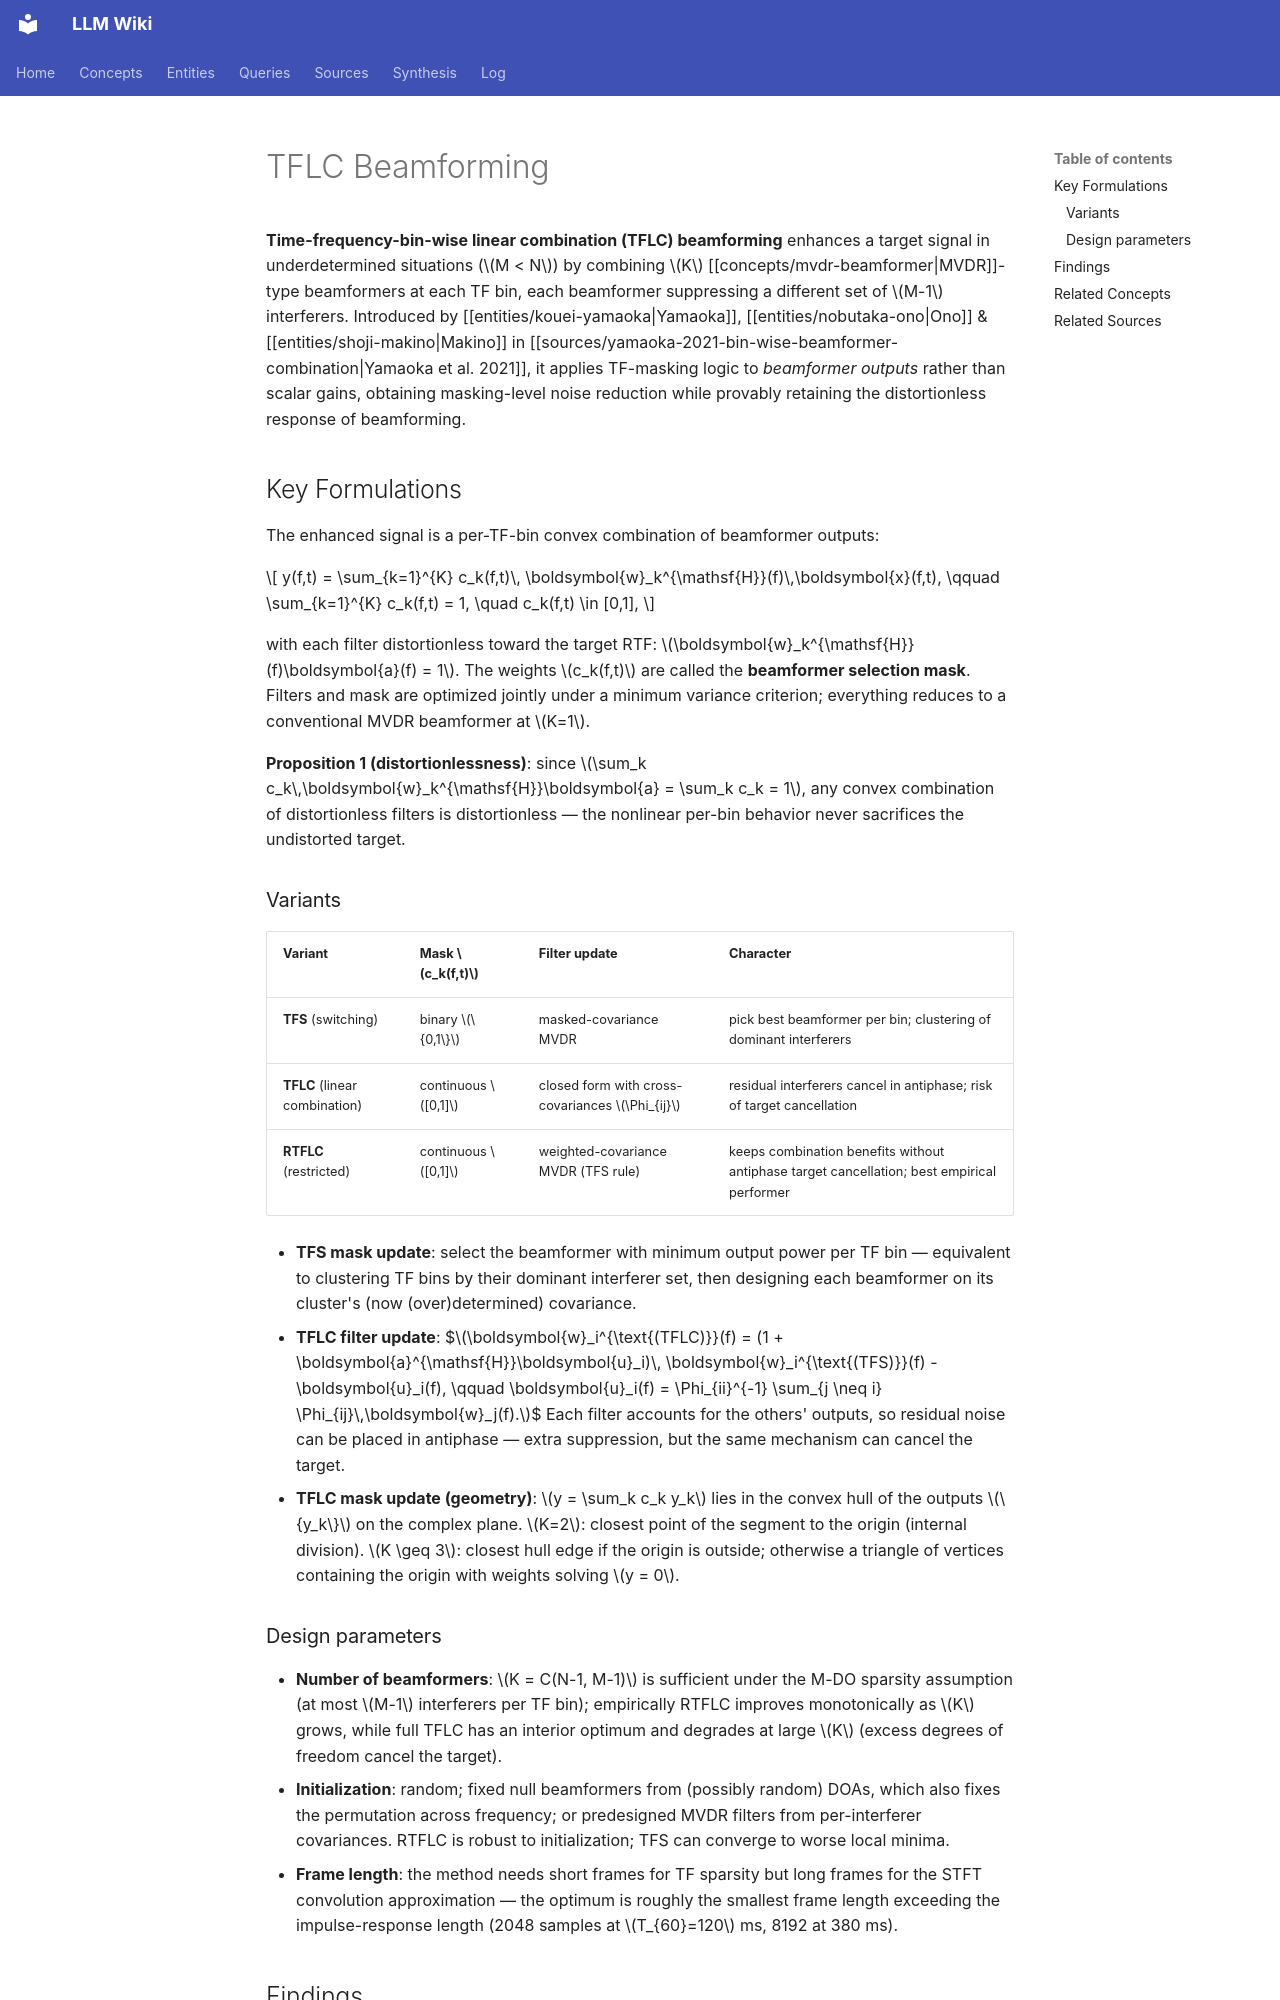

repository: proudzhu/llm-wiki · page: concepts/tflc-beamformer.html · generator: mkdocs

---
type: concept
created: 2026-10-04
updated: 2026-10-04
sources:
  - raw/papers/yamaoka-2021-bin-wise-beamformer-combination/full-text.md
  - raw/papers/zhao-2025-robust-fusion-differential-beamformers/full-text.md
tags:
  - beamforming
  - speech-enhancement
  - underdetermined
  - time-frequency-masking
  - distortionless
---

# TFLC Beamforming

**Time-frequency-bin-wise linear combination (TFLC) beamforming** enhances a target signal in underdetermined situations ($M < N$) by combining $K$ [[concepts/mvdr-beamformer|MVDR]]-type beamformers at each TF bin, each beamformer suppressing a different set of $M-1$ interferers. Introduced by [[entities/kouei-yamaoka|Yamaoka]], [[entities/nobutaka-ono|Ono]] & [[entities/shoji-makino|Makino]] in [[sources/yamaoka-2021-bin-wise-beamformer-combination|Yamaoka et al. 2021]], it applies TF-masking logic to *beamformer outputs* rather than scalar gains, obtaining masking-level noise reduction while provably retaining the distortionless response of beamforming.

## Key Formulations

The enhanced signal is a per-TF-bin convex combination of beamformer outputs:

$$
y(f,t) = \sum_{k=1}^{K} c_k(f,t)\, \boldsymbol{w}_k^{\mathsf{H}}(f)\,\boldsymbol{x}(f,t),
\qquad \sum_{k=1}^{K} c_k(f,t) = 1, \quad c_k(f,t) \in [0,1],
$$

with each filter distortionless toward the target RTF: $\boldsymbol{w}_k^{\mathsf{H}}(f)\boldsymbol{a}(f) = 1$. The weights $c_k(f,t)$ are called the **beamformer selection mask**. Filters and mask are optimized jointly under a minimum variance criterion; everything reduces to a conventional MVDR beamformer at $K=1$.

**Proposition 1 (distortionlessness)**: since $\sum_k c_k\,\boldsymbol{w}_k^{\mathsf{H}}\boldsymbol{a} = \sum_k c_k = 1$, any convex combination of distortionless filters is distortionless — the nonlinear per-bin behavior never sacrifices the undistorted target.

### Variants

| Variant | Mask $c_k(f,t)$ | Filter update | Character |
|---|---|---|---|
| **TFS** (switching) | binary $\{0,1\}$ | masked-covariance MVDR | pick best beamformer per bin; clustering of dominant interferers |
| **TFLC** (linear combination) | continuous $[0,1]$ | closed form with cross-covariances $\Phi_{ij}$ | residual interferers cancel in antiphase; risk of target cancellation |
| **RTFLC** (restricted) | continuous $[0,1]$ | weighted-covariance MVDR (TFS rule) | keeps combination benefits without antiphase target cancellation; best empirical performer |

- **TFS mask update**: select the beamformer with minimum output power per TF bin — equivalent to clustering TF bins by their dominant interferer set, then designing each beamformer on its cluster's (now (over)determined) covariance.
- **TFLC filter update**:
  $$\boldsymbol{w}_i^{\text{(TFLC)}}(f) = (1 + \boldsymbol{a}^{\mathsf{H}}\boldsymbol{u}_i)\, \boldsymbol{w}_i^{\text{(TFS)}}(f) - \boldsymbol{u}_i(f), \qquad \boldsymbol{u}_i(f) = \Phi_{ii}^{-1} \sum_{j \neq i} \Phi_{ij}\,\boldsymbol{w}_j(f).$$
  Each filter accounts for the others' outputs, so residual noise can be placed in antiphase — extra suppression, but the same mechanism can cancel the target.
- **TFLC mask update (geometry)**: $y = \sum_k c_k y_k$ lies in the convex hull of the outputs $\{y_k\}$ on the complex plane. $K=2$: closest point of the segment to the origin (internal division). $K \geq 3$: closest hull edge if the origin is outside; otherwise a triangle of vertices containing the origin with weights solving $y = 0$.
